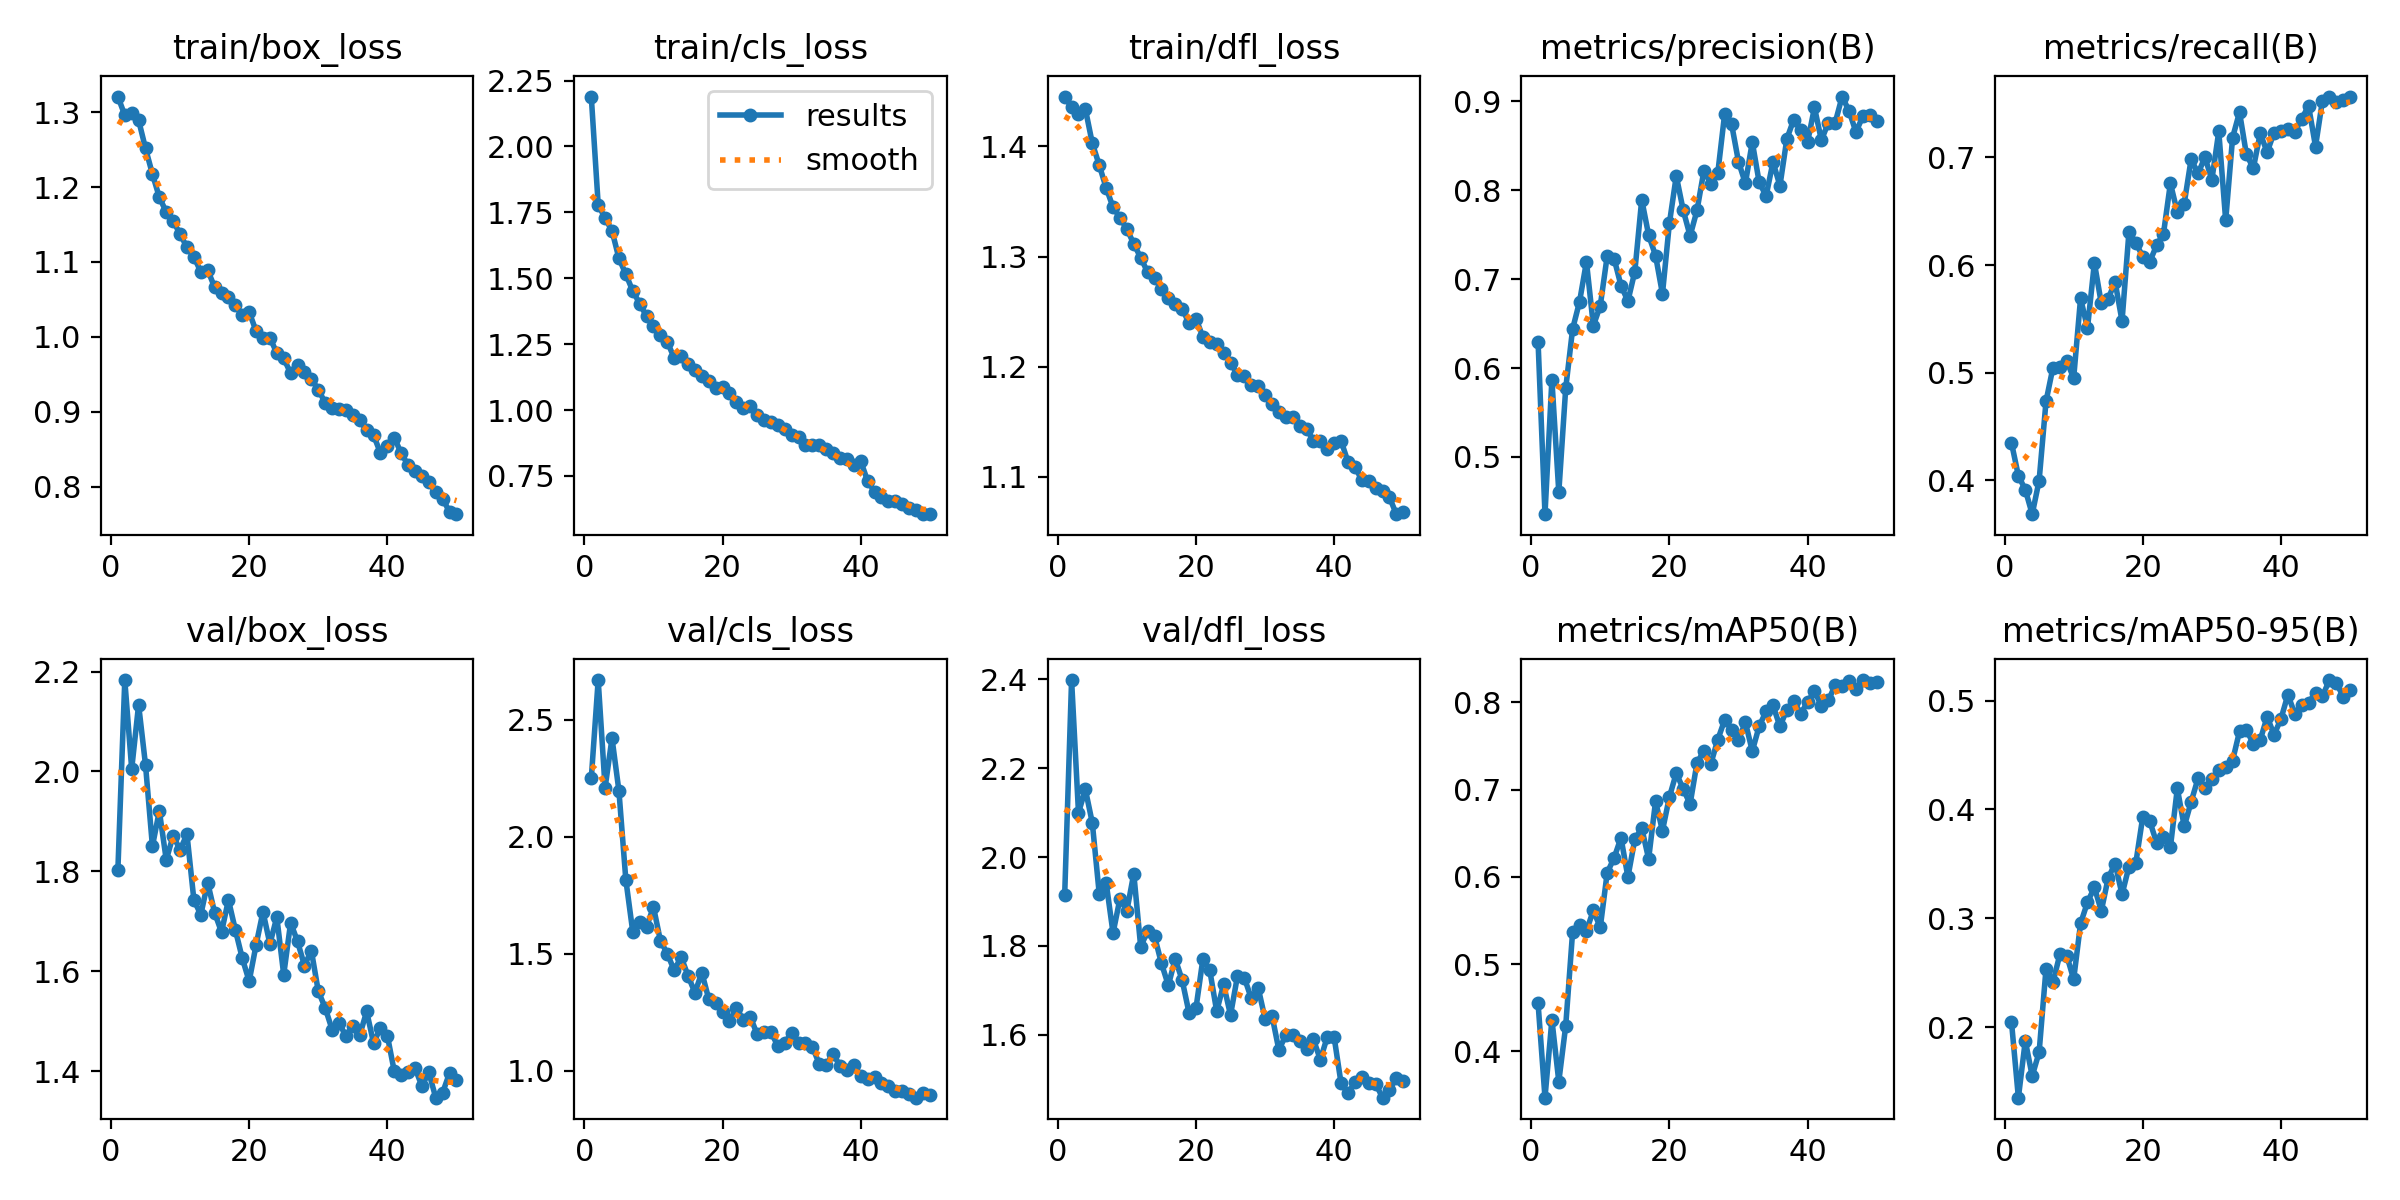

Values plotted in this chart, from the file beside it:
epoch, time, train/box_loss, train/cls_loss, train/dfl_loss, metrics/precision(B), metrics/recall(B), metrics/mAP50(B), metrics/mAP50-95(B), val/box_loss, val/cls_loss, val/dfl_loss, lr/pg0, lr/pg1, lr/pg2
1, 17.28, 1.321, 2.189, 1.445, 0.6292, 0.4347, 0.4551, 0.2049, 1.802, 2.25, 1.914, 0.0004734, 0.0004734, 0.0004734
2, 32.03, 1.296, 1.78, 1.436, 0.4355, 0.404, 0.347, 0.1352, 2.183, 2.67, 2.398, 0.0009309, 0.0009309, 0.0009309
3, 46.54, 1.299, 1.727, 1.43, 0.5869, 0.3912, 0.4363, 0.1874, 2.005, 2.209, 2.1, 0.00137, 0.00137, 0.00137
4, 61.32, 1.289, 1.68, 1.434, 0.4604, 0.3684, 0.3655, 0.1551, 2.133, 2.422, 2.152, 0.001344, 0.001344, 0.001344
5, 76.09, 1.252, 1.576, 1.403, 0.5772, 0.3996, 0.4294, 0.1769, 2.013, 2.197, 2.077, 0.001316, 0.001316, 0.001316
6, 90.89, 1.217, 1.515, 1.383, 0.644, 0.4733, 0.5372, 0.2538, 1.85, 1.817, 1.918, 0.001288, 0.001288, 0.001288
7, 105.6, 1.186, 1.452, 1.362, 0.6746, 0.5047, 0.5454, 0.2411, 1.921, 1.595, 1.943, 0.001259, 0.001259, 0.001259
8, 120.4, 1.167, 1.404, 1.345, 0.7196, 0.5053, 0.5383, 0.2667, 1.823, 1.638, 1.829, 0.001231, 0.001231, 0.001231
9, 135.1, 1.154, 1.356, 1.335, 0.6476, 0.5106, 0.5616, 0.2658, 1.871, 1.616, 1.906, 0.001203, 0.001203, 0.001203
10, 149.1, 1.137, 1.317, 1.325, 0.67, 0.4949, 0.542, 0.244, 1.843, 1.701, 1.879, 0.001174, 0.001174, 0.001174
11, 162.9, 1.119, 1.286, 1.312, 0.7258, 0.5692, 0.6047, 0.2953, 1.874, 1.557, 1.963, 0.001146, 0.001146, 0.001146
12, 176.7, 1.107, 1.259, 1.299, 0.7231, 0.5414, 0.6217, 0.3147, 1.743, 1.501, 1.798, 0.001118, 0.001118, 0.001118
13, 190.6, 1.087, 1.197, 1.286, 0.6928, 0.6021, 0.6448, 0.3283, 1.713, 1.43, 1.833, 0.001089, 0.001089, 0.001089
14, 204.4, 1.089, 1.204, 1.281, 0.6753, 0.5643, 0.5998, 0.3068, 1.777, 1.487, 1.822, 0.001061, 0.001061, 0.001061
15, 218.3, 1.066, 1.175, 1.271, 0.7084, 0.5688, 0.643, 0.3371, 1.717, 1.407, 1.761, 0.001033, 0.001033, 0.001033
16, 232.1, 1.058, 1.151, 1.262, 0.7895, 0.5843, 0.656, 0.3503, 1.678, 1.334, 1.711, 0.001005, 0.001005, 0.001005
17, 245.9, 1.053, 1.129, 1.257, 0.7496, 0.5479, 0.6206, 0.3219, 1.743, 1.42, 1.771, 0.0009763, 0.0009763, 0.0009763
18, 259.7, 1.043, 1.112, 1.253, 0.7266, 0.6307, 0.6865, 0.3475, 1.683, 1.307, 1.723, 0.000948, 0.000948, 0.000948
19, 273.5, 1.029, 1.082, 1.24, 0.6834, 0.621, 0.6529, 0.351, 1.626, 1.29, 1.649, 0.0009197, 0.0009197, 0.0009197
20, 287.3, 1.033, 1.086, 1.244, 0.7626, 0.6076, 0.6914, 0.3931, 1.58, 1.253, 1.66, 0.0008914, 0.0008914, 0.0008914
21, 301, 1.008, 1.064, 1.227, 0.8162, 0.603, 0.7189, 0.3895, 1.652, 1.211, 1.77, 0.0008631, 0.0008631, 0.0008631
22, 314.8, 0.9987, 1.03, 1.222, 0.7776, 0.6183, 0.7008, 0.3694, 1.719, 1.268, 1.745, 0.0008348, 0.0008348, 0.0008348
23, 328.6, 0.9987, 1.008, 1.22, 0.7487, 0.6293, 0.6834, 0.3748, 1.655, 1.219, 1.653, 0.0008065, 0.0008065, 0.0008065
24, 342.5, 0.9785, 1.016, 1.212, 0.7774, 0.676, 0.7307, 0.3653, 1.708, 1.232, 1.713, 0.0007782, 0.0007782, 0.0007782
25, 356.4, 0.9712, 0.9802, 1.204, 0.8221, 0.6493, 0.7443, 0.4193, 1.593, 1.157, 1.644, 0.0007499, 0.0007499, 0.0007499
26, 370.3, 0.9515, 0.9606, 1.193, 0.8074, 0.6572, 0.7295, 0.3843, 1.697, 1.167, 1.732, 0.0007216, 0.0007216, 0.0007216
27, 384.7, 0.9629, 0.9562, 1.192, 0.8189, 0.6985, 0.7571, 0.4069, 1.66, 1.165, 1.728, 0.0006934, 0.0006934, 0.0006934
28, 398.9, 0.9534, 0.9414, 1.183, 0.8858, 0.6852, 0.7797, 0.4285, 1.611, 1.107, 1.682, 0.0006651, 0.0006651, 0.0006651
29, 413.3, 0.9437, 0.9273, 1.183, 0.8746, 0.7002, 0.7687, 0.42, 1.641, 1.121, 1.706, 0.0006368, 0.0006368, 0.0006368
30, 428, 0.9296, 0.9068, 1.174, 0.8323, 0.6792, 0.7565, 0.4283, 1.56, 1.162, 1.636, 0.0006085, 0.0006085, 0.0006085
31, 442.6, 0.9119, 0.8966, 1.167, 0.8078, 0.7242, 0.7772, 0.4361, 1.527, 1.118, 1.644, 0.0005802, 0.0005802, 0.0005802
32, 456.9, 0.9046, 0.8655, 1.159, 0.8543, 0.6415, 0.744, 0.4386, 1.483, 1.118, 1.566, 0.0005519, 0.0005519, 0.0005519
33, 471.2, 0.9036, 0.868, 1.154, 0.8089, 0.7185, 0.7728, 0.4449, 1.496, 1.102, 1.6, 0.0005236, 0.0005236, 0.0005236
34, 485.6, 0.902, 0.8655, 1.154, 0.7937, 0.7421, 0.7895, 0.4717, 1.47, 1.03, 1.6, 0.0004953, 0.0004953, 0.0004953
35, 500.2, 0.8958, 0.8524, 1.146, 0.8319, 0.7028, 0.7964, 0.4731, 1.491, 1.027, 1.586, 0.000467, 0.000467, 0.000467
36, 515, 0.8886, 0.8368, 1.144, 0.805, 0.6901, 0.7724, 0.4602, 1.472, 1.071, 1.568, 0.0004387, 0.0004387, 0.0004387
37, 529.2, 0.8755, 0.8194, 1.133, 0.8578, 0.7224, 0.7914, 0.4638, 1.519, 1.022, 1.59, 0.0004104, 0.0004104, 0.0004104
38, 543.4, 0.8688, 0.8148, 1.133, 0.8796, 0.705, 0.8019, 0.485, 1.456, 1.003, 1.544, 0.0003821, 0.0003821, 0.0003821
39, 557.6, 0.8449, 0.7924, 1.125, 0.8673, 0.7231, 0.7869, 0.4686, 1.486, 1.025, 1.595, 0.0003538, 0.0003538, 0.0003538
40, 571.8, 0.8543, 0.8054, 1.13, 0.8541, 0.7242, 0.8002, 0.4831, 1.471, 0.9793, 1.594, 0.0003255, 0.0003255, 0.0003255
41, 606.1, 0.8655, 0.73, 1.133, 0.8932, 0.7261, 0.8129, 0.5053, 1.399, 0.9649, 1.491, 0.0002972, 0.0002972, 0.0002972
42, 620.3, 0.8446, 0.6908, 1.114, 0.8563, 0.7238, 0.7958, 0.4878, 1.391, 0.9735, 1.469, 0.0002689, 0.0002689, 0.0002689
43, 634.9, 0.8288, 0.6717, 1.109, 0.8761, 0.7362, 0.8021, 0.4963, 1.399, 0.9478, 1.494, 0.0002406, 0.0002406, 0.0002406
44, 649.2, 0.8203, 0.6558, 1.097, 0.8761, 0.7478, 0.8197, 0.4981, 1.406, 0.9346, 1.504, 0.0002123, 0.0002123, 0.0002123
45, 663.2, 0.8146, 0.6549, 1.096, 0.9054, 0.7102, 0.8183, 0.5071, 1.37, 0.9126, 1.492, 0.0001841, 0.0001841, 0.0001841
46, 677.2, 0.8061, 0.6433, 1.09, 0.8893, 0.7528, 0.8239, 0.5037, 1.397, 0.9128, 1.49, 0.0001558, 0.0001558, 0.0001558
47, 691.6, 0.7931, 0.6293, 1.087, 0.8656, 0.7567, 0.8149, 0.5188, 1.347, 0.9025, 1.459, 0.0001275, 0.0001275, 0.0001275
48, 710.9, 0.784, 0.6218, 1.081, 0.8832, 0.7518, 0.8255, 0.5164, 1.357, 0.8857, 1.477, 9.91726e-05, 9.91726e-05, 9.91726e-05
49, 734, 0.7662, 0.6049, 1.066, 0.8847, 0.7537, 0.8218, 0.5036, 1.396, 0.9035, 1.502, 7.08784e-05, 7.08784e-05, 7.08784e-05
50, 757, 0.7632, 0.6068, 1.068, 0.8782, 0.7565, 0.8228, 0.5101, 1.381, 0.8952, 1.495, 4.25842e-05, 4.25842e-05, 4.25842e-05
